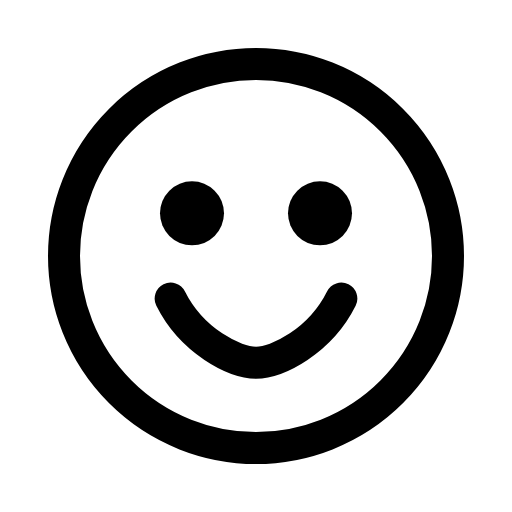
t = 0.00 s
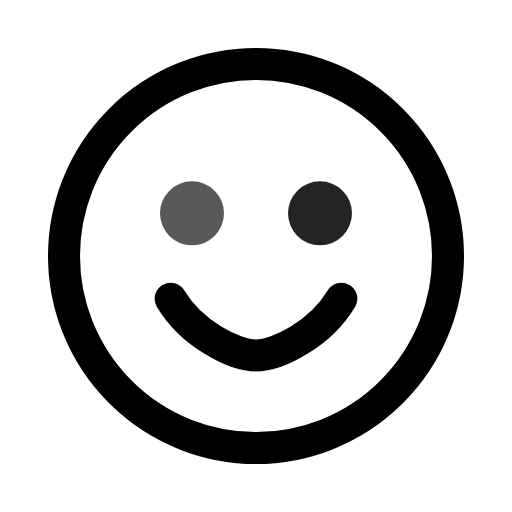
t = 0.50 s
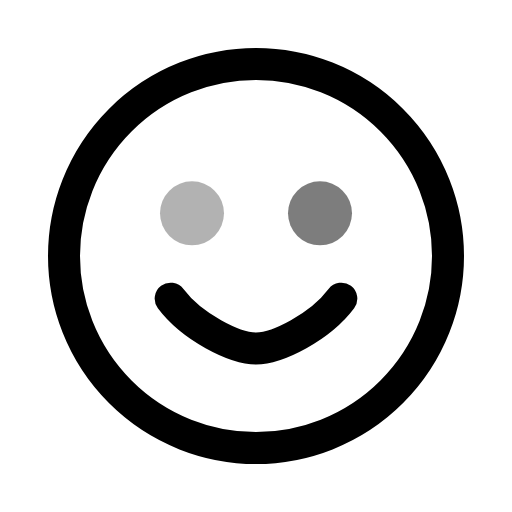
t = 1.00 s
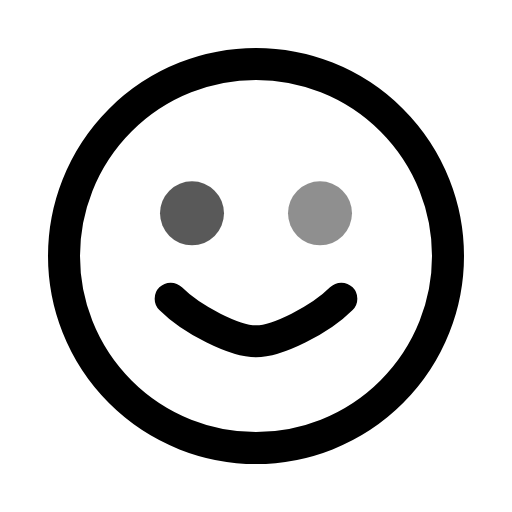
t = 1.50 s
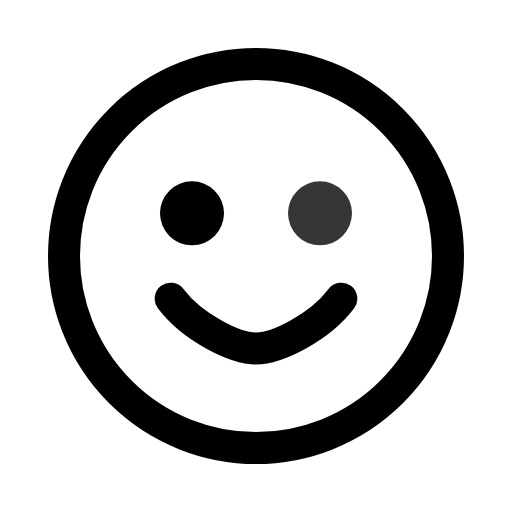
t = 2.00 s
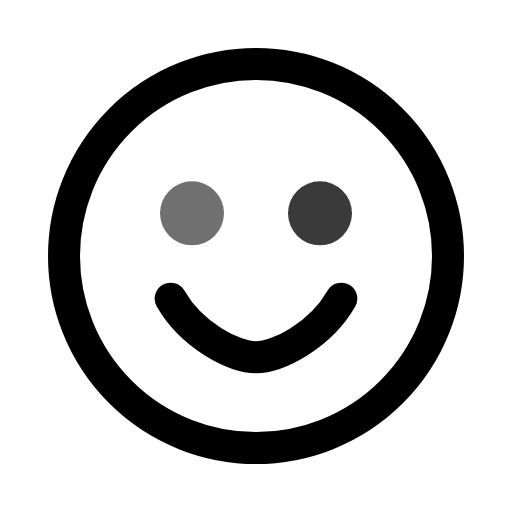
t = 2.63 s

The animated SVG that drew these frames (rendered in a browser with its animation timeline set to each time). Animation: 3 SMIL elements (animate=3); one cycle of 3.00 s, repeats indefinitely.

<svg viewBox="0 0 24 24" width="24" height="24" fill="none" xmlns="http://www.w3.org/2000/svg">
  <circle cx="12" cy="12" r="9" stroke="currentColor" stroke-width="1.5"/>
  <circle cx="9" cy="10" r="1.5" fill="currentColor">
    <animate attributeName="opacity" values="1;0.3;1" dur="2s" repeatCount="indefinite" begin="0s"/>
  </circle>
  <circle cx="15" cy="10" r="1.5" fill="currentColor">
    <animate attributeName="opacity" values="1;0.3;1" dur="2s" repeatCount="indefinite" begin="0.3s"/>
  </circle>
  <path d="M8 14c1 2 3 3 4 3s3-1 4-3" stroke="currentColor" stroke-width="1.5" stroke-linecap="round">
    <animate attributeName="d" values="M8 14c1 2 3 3 4 3s3-1 4-3;M8 14c1 1 3 2 4 2s3-1 4-2;M8 14c1 2 3 3 4 3s3-1 4-3" dur="3s" repeatCount="indefinite"/>
  </path>
</svg>
